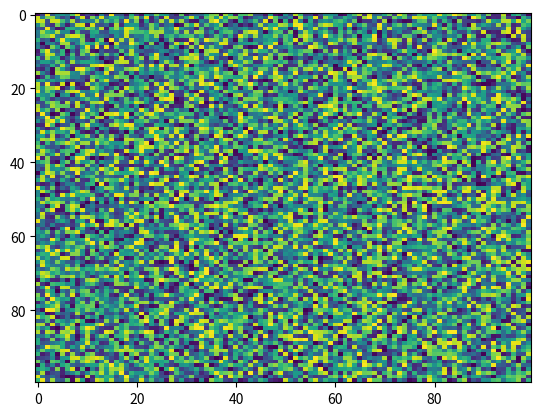

Write Python code to recreate this figure.
import matplotlib.pyplot as plt
import numpy as np
X = np.random.rand(100, 100)
plt.imshow(X, 'viridis', interpolation='nearest', aspect='auto', filterrad=4.0, resample=None, filternorm=True, vmax=None, alpha=None, norm=None, vmin=None, interpolation_stage=None)
